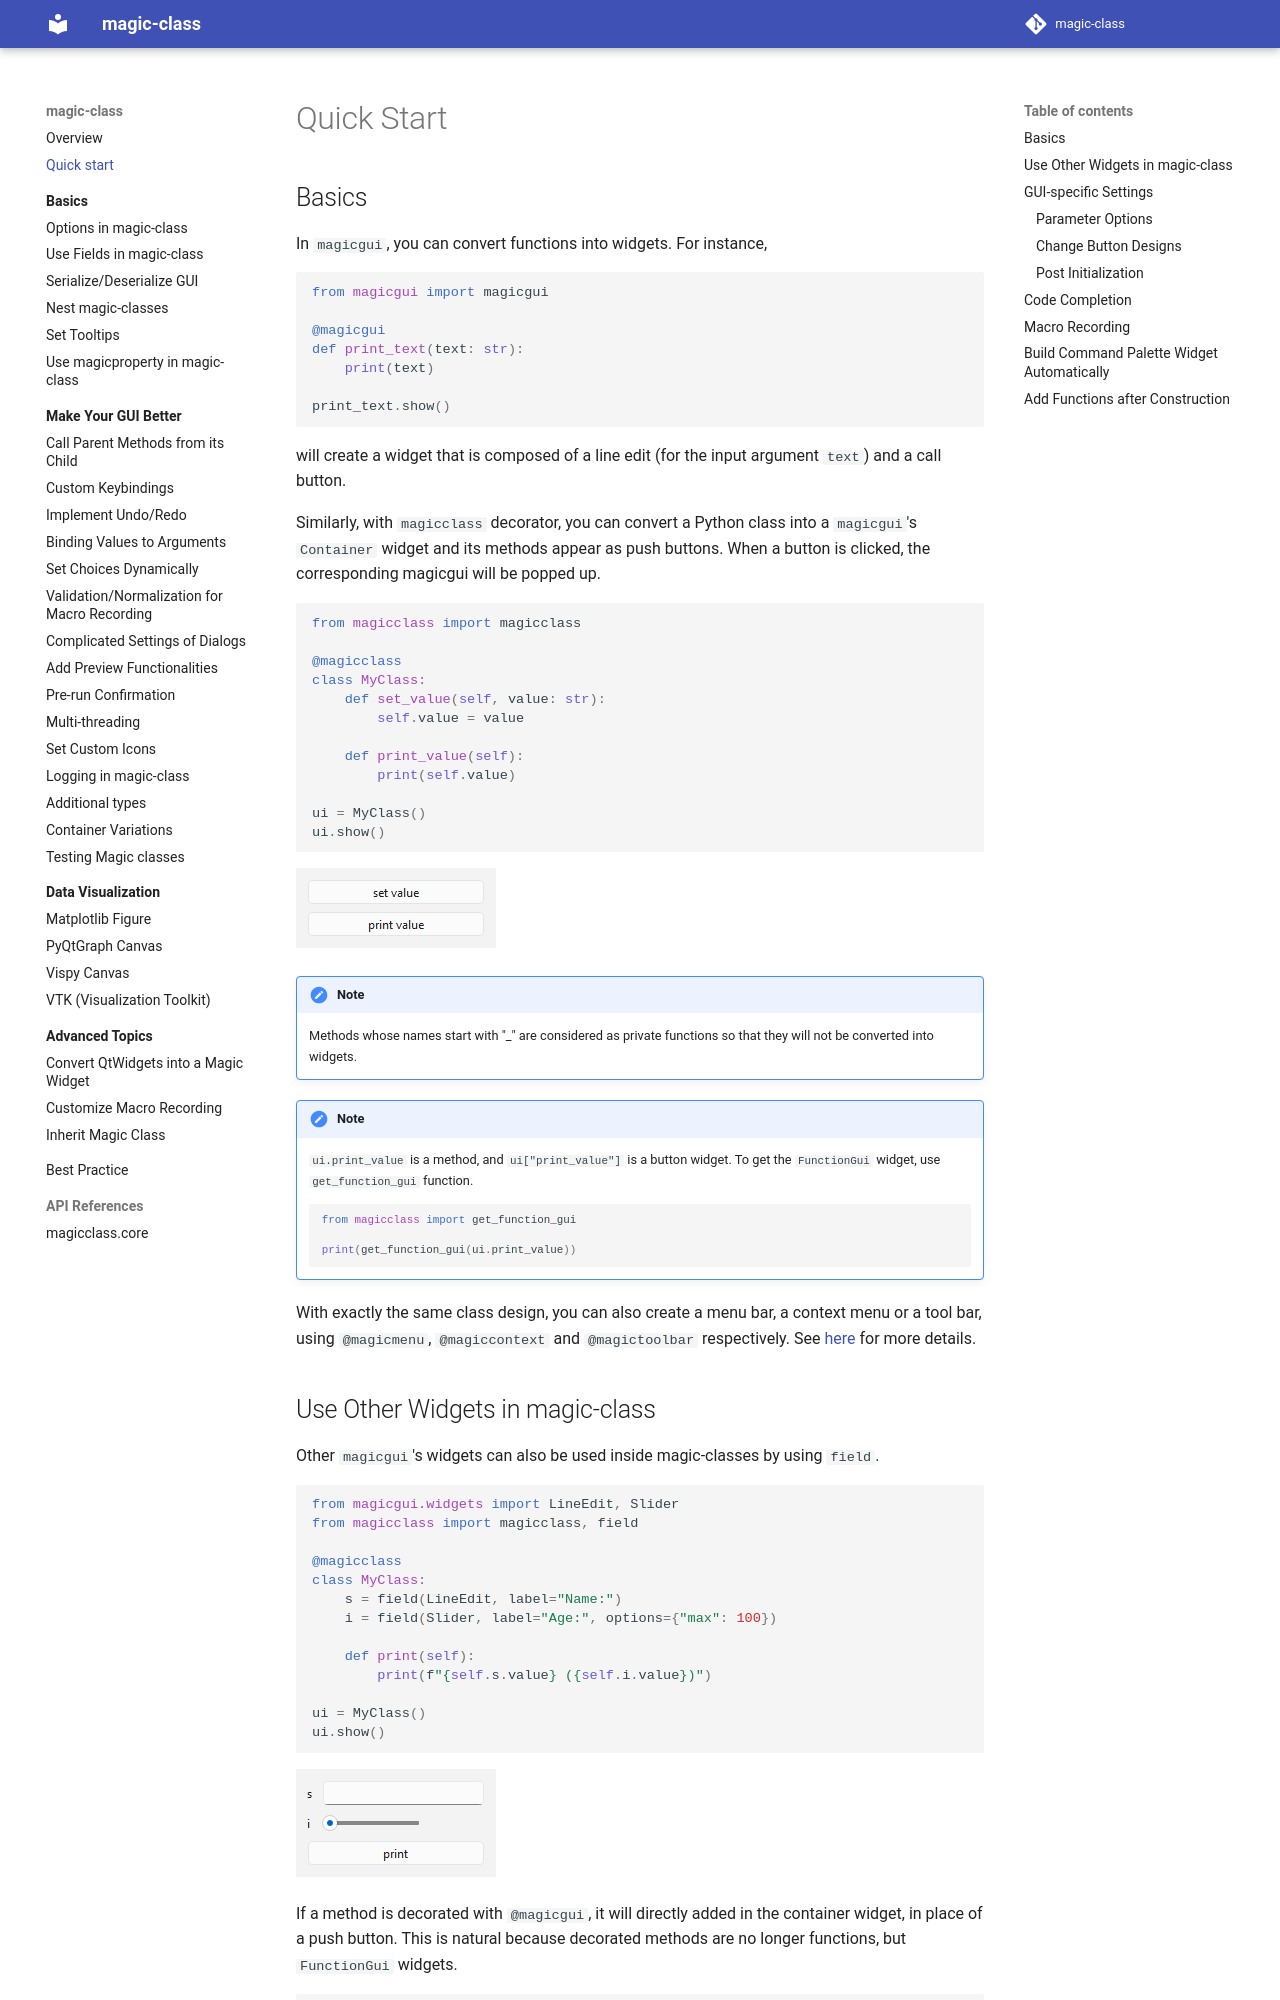

repository: hanjinliu/magic-class · page: quick_start/index.html · generator: mkdocs

# Quick Start

## Basics

In ``magicgui``, you can convert functions into widgets. For instance,

``` python
from magicgui import magicgui

@magicgui
def print_text(text: str):
    print(text)

print_text.show()
```

will create a widget that is composed of a line edit (for the input argument `text`)
and a call button.

Similarly, with `magicclass` decorator, you can convert a Python class into a `magicgui`'s `Container` widget and its methods appear as push buttons. When a button is
clicked, the corresponding magicgui will be popped up.

``` python
from magicclass import magicclass

@magicclass
class MyClass:
    def set_value(self, value: str):
        self.value = value

    def print_value(self):
        print(self.value)

ui = MyClass()
ui.show()
```

![](images_autogen/quick_start-0.png)

!!! note

    Methods whose names start with "_" are considered as private functions so that they
    will not be converted into widgets.

!!! note

    `ui.print_value` is a method, and `ui["print_value"]` is a button widget. To get the
    `FunctionGui` widget, use `get_function_gui` function.

    ``` python
    from magicclass import get_function_gui

    print(get_function_gui(ui.print_value))
    ```

With exactly the same class design, you can also create a menu bar, a context menu or
a tool bar, using `@magicmenu`, `@magiccontext` and `@magictoolbar` respectively.
See [here](./basics/nest.md) for more details.
